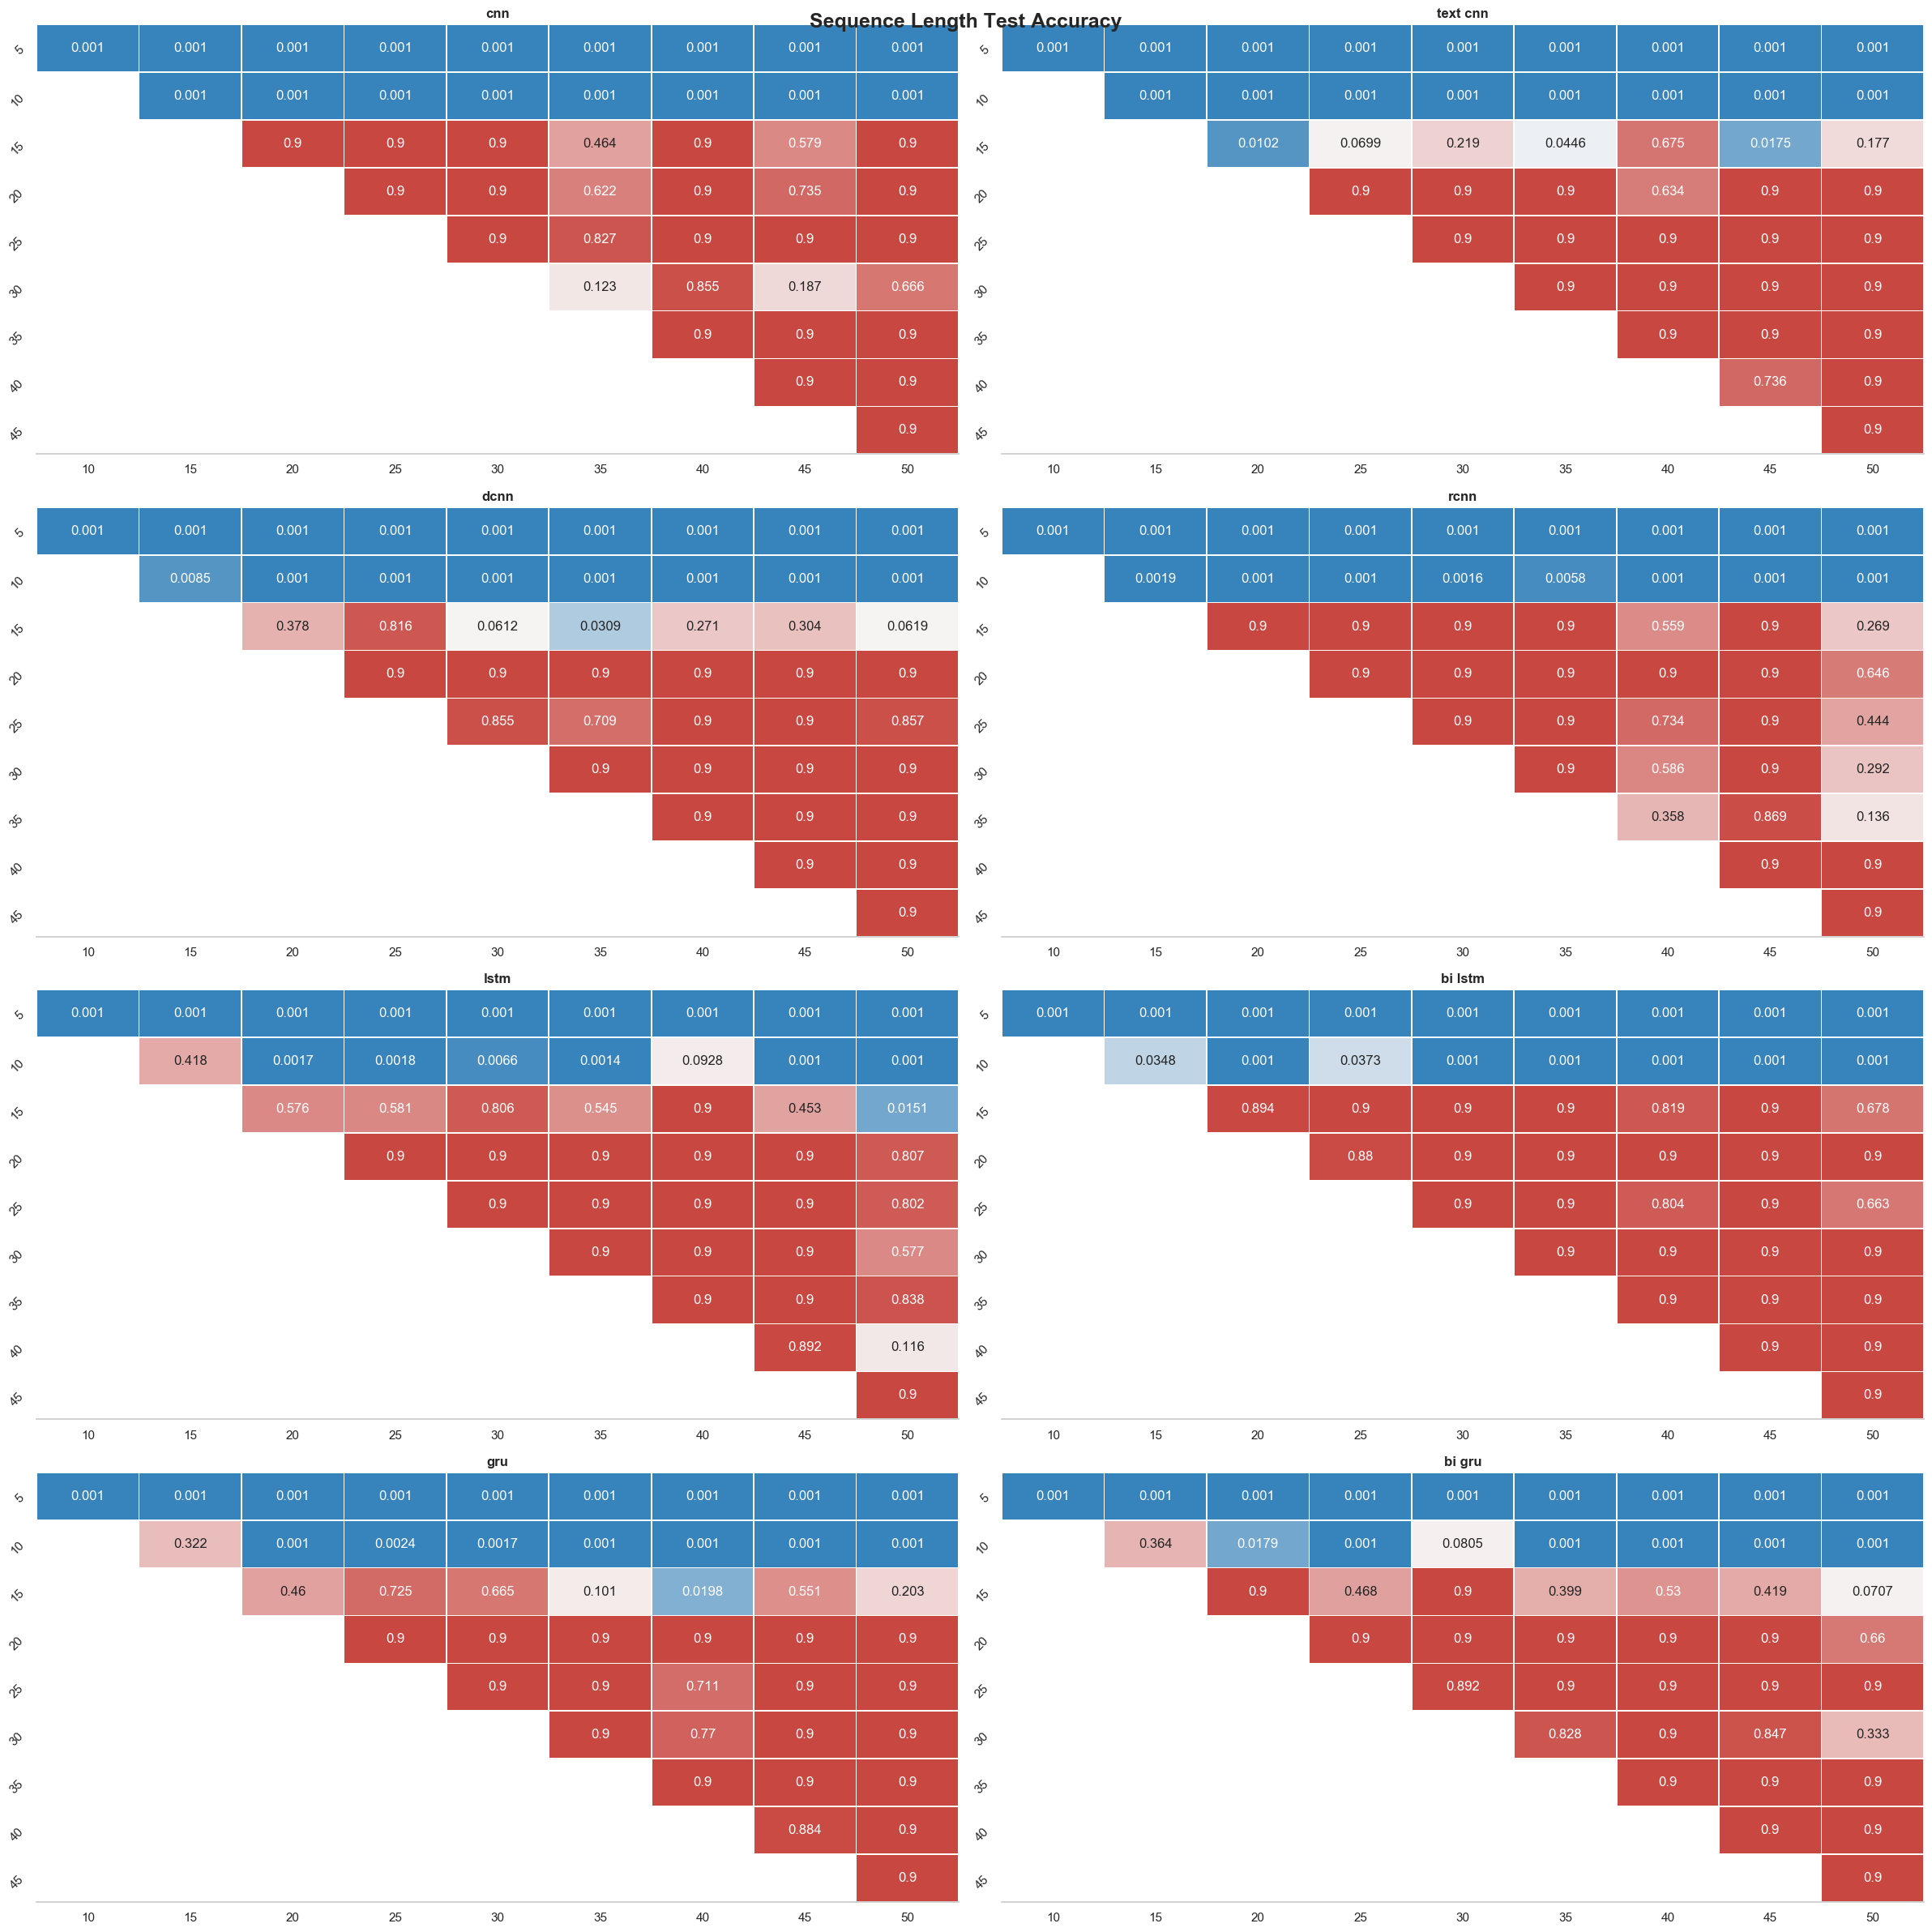

The file beside this chart, header and first rows:
index, model_name, group1, group2, meandiff, p-value, lower, upper, reject
0, cnn, 5, 10, 0.0299, 0.001, 0.0234, 0.0365, True
1, cnn, 5, 15, 0.0407, 0.001, 0.0341, 0.0472, True
2, cnn, 5, 20, 0.0412, 0.001, 0.0347, 0.0478, True
3, cnn, 5, 25, 0.0419, 0.001, 0.0354, 0.0485, True
4, cnn, 5, 30, 0.0393, 0.001, 0.0327, 0.0458, True
5, cnn, 5, 35, 0.0451, 0.001, 0.0386, 0.0517, True
6, cnn, 5, 40, 0.0424, 0.001, 0.0359, 0.049, True
7, cnn, 5, 45, 0.0448, 0.001, 0.0382, 0.0513, True
8, cnn, 5, 50, 0.0431, 0.001, 0.0365, 0.0496, True
9, cnn, 10, 15, 0.0108, 0.001, 0.0042, 0.0173, True
10, cnn, 10, 20, 0.0113, 0.001, 0.0047, 0.0178, True
11, cnn, 10, 25, 0.012, 0.001, 0.0054, 0.0185, True
12, cnn, 10, 30, 0.0094, 0.001, 0.0028, 0.0159, True
13, cnn, 10, 35, 0.0152, 0.001, 0.0087, 0.0217, True
14, cnn, 10, 40, 0.0125, 0.001, 0.0059, 0.019, True
15, cnn, 10, 45, 0.0148, 0.001, 0.0083, 0.0214, True
16, cnn, 10, 50, 0.0131, 0.001, 0.0066, 0.0197, True
17, cnn, 15, 20, 0.0005, 0.9, -0.006, 0.0071, False
18, cnn, 15, 25, 0.0012, 0.9, -0.0053, 0.0078, False
19, cnn, 15, 30, -0.0014, 0.9, -0.0079, 0.0052, False
20, cnn, 15, 35, 0.0044, 0.4643, -0.0021, 0.011, False
21, cnn, 15, 40, 0.0017, 0.9, -0.0048, 0.0083, False
22, cnn, 15, 45, 0.0041, 0.5786, -0.0025, 0.0106, False
23, cnn, 15, 50, 0.0024, 0.9, -0.0042, 0.0089, False
24, cnn, 20, 25, 0.0007, 0.9, -0.0059, 0.0072, False
25, cnn, 20, 30, -0.0019, 0.9, -0.0085, 0.0046, False
26, cnn, 20, 35, 0.0039, 0.6224, -0.0026, 0.0105, False
27, cnn, 20, 40, 0.0012, 0.9, -0.0053, 0.0078, False
28, cnn, 20, 45, 0.0035, 0.7351, -0.003, 0.0101, False
29, cnn, 20, 50, 0.0019, 0.9, -0.0047, 0.0084, False
30, cnn, 25, 30, -0.0026, 0.9, -0.0092, 0.0039, False
31, cnn, 25, 35, 0.0032, 0.8265, -0.0033, 0.0098, False
32, cnn, 25, 40, 0.0005, 0.9, -0.006, 0.0071, False
33, cnn, 25, 45, 0.0028, 0.9, -0.0037, 0.0094, False
34, cnn, 25, 50, 0.0012, 0.9, -0.0054, 0.0077, False
35, cnn, 30, 35, 0.0058, 0.123, -0.0007, 0.0124, False
36, cnn, 30, 40, 0.0031, 0.8554, -0.0034, 0.0097, False
37, cnn, 30, 45, 0.0055, 0.1872, -0.0011, 0.012, False
38, cnn, 30, 50, 0.0038, 0.6657, -0.0028, 0.0103, False
39, cnn, 35, 40, -0.0027, 0.9, -0.0093, 0.0038, False
40, cnn, 35, 45, -0.0004, 0.9, -0.0069, 0.0062, False
41, cnn, 35, 50, -0.0021, 0.9, -0.0086, 0.0045, False
42, cnn, 40, 45, 0.0023, 0.9, -0.0042, 0.0089, False
43, cnn, 40, 50, 0.0006, 0.9, -0.0059, 0.0072, False
44, cnn, 45, 50, -0.0017, 0.9, -0.0082, 0.0049, False
45, text cnn, 5, 10, 0.0349, 0.001, 0.029, 0.0408, True
46, text cnn, 5, 15, 0.0432, 0.001, 0.0373, 0.0491, True
47, text cnn, 5, 20, 0.05, 0.001, 0.0441, 0.0559, True
48, text cnn, 5, 25, 0.0488, 0.001, 0.043, 0.0547, True
49, text cnn, 5, 30, 0.0479, 0.001, 0.0421, 0.0538, True
50, text cnn, 5, 35, 0.0491, 0.001, 0.0433, 0.055, True
51, text cnn, 5, 40, 0.0465, 0.001, 0.0407, 0.0524, True
52, text cnn, 5, 45, 0.0497, 0.001, 0.0438, 0.0556, True
53, text cnn, 5, 50, 0.0481, 0.001, 0.0423, 0.054, True
54, text cnn, 10, 15, 0.0083, 0.001, 0.0024, 0.0142, True
55, text cnn, 10, 20, 0.0151, 0.001, 0.0092, 0.021, True
56, text cnn, 10, 25, 0.0139, 0.001, 0.0081, 0.0198, True
57, text cnn, 10, 30, 0.013, 0.001, 0.0072, 0.0189, True
58, text cnn, 10, 35, 0.0142, 0.001, 0.0084, 0.0201, True
59, text cnn, 10, 40, 0.0116, 0.001, 0.0058, 0.0175, True
... 300 more rows
